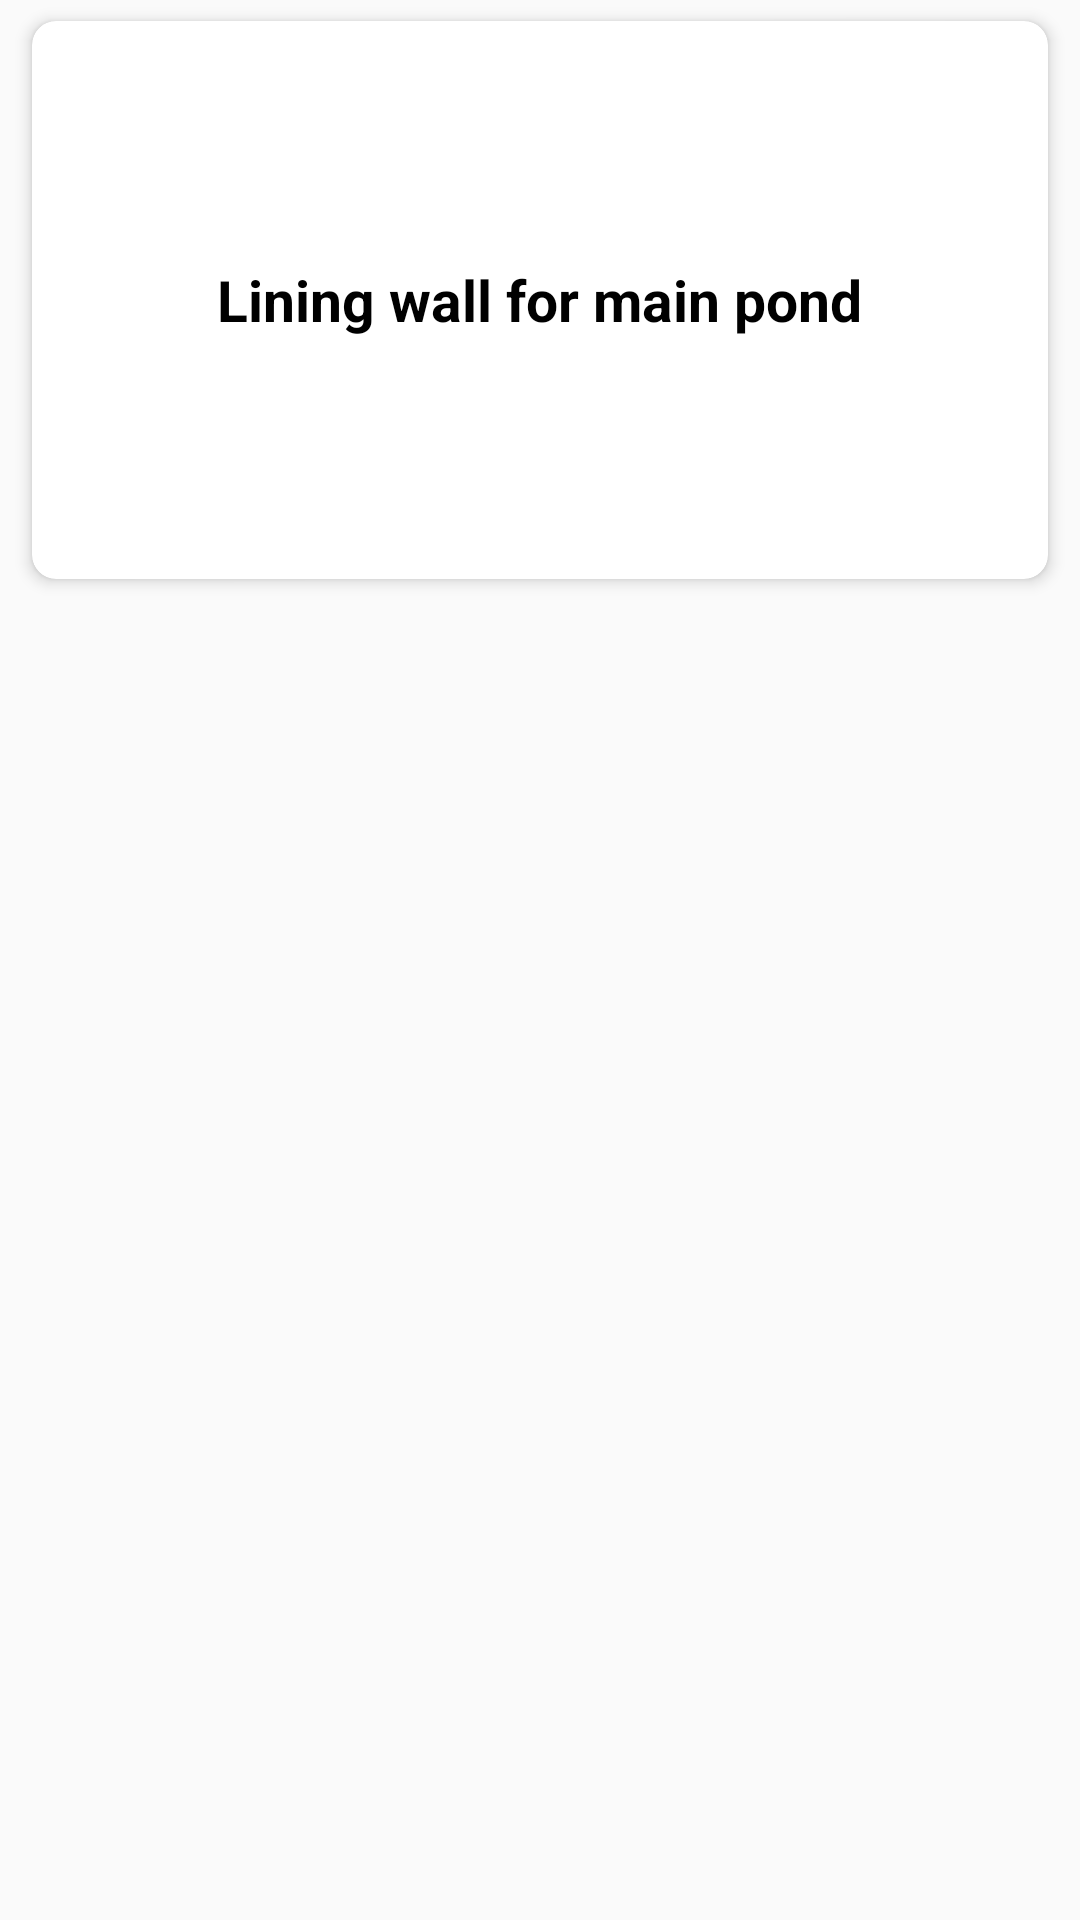

Produce the Android XML layout that renders to this screen, including the resource entries it uses.
<!-- AndroidManifest.xml: application theme AppTheme -->
<!-- res/layout/tanks_ponds_title_adapter.xml -->
<?xml version="1.0" encoding="utf-8"?>
<layout>
    <data>
        <variable
            name="adapter"
            type="com.nic.MITank.adapter.TanksPondsTitleAdapter" />
    </data>
<LinearLayout xmlns:android="http://schemas.android.com/apk/res/android"
    xmlns:app="http://schemas.android.com/apk/res-auto"
    android:orientation="vertical"
    android:layout_width="match_parent"
    android:layout_height="wrap_content">

    <androidx.cardview.widget.CardView
        android:id="@+id/card_view"
        android:layout_width="match_parent"
        android:layout_height="200dp"
        app:cardElevation="3dp"
        android:layout_marginLeft="5dp"
        android:layout_marginRight="5dp"
        android:layout_marginBottom="5dp"
        app:cardUseCompatPadding="true"
        android:background="#FFF"
        app:cardCornerRadius="8dp">

        <RelativeLayout
            android:id="@+id/rlimg"
            android:layout_width="match_parent"
            android:layout_height="wrap_content"
            android:layout_gravity="center">


            <TextView
                android:id="@+id/tvtitle"
                android:layout_width="wrap_content"
                android:layout_height="wrap_content"
                android:layout_centerInParent="true"
                android:text="Lining wall for main pond"
                android:textAlignment="center"
                android:textStyle="bold"
                android:textColor="@android:color/black"
                android:textSize="19dp" />


        </RelativeLayout>

    </androidx.cardview.widget.CardView>

</LinearLayout>
</layout>
<!-- resources referenced by this layout -->
<resources>
  <style name="AppTheme" parent="Theme.AppCompat.Light.DarkActionBar">
          
          <item name="colorPrimary">@color/colorPrimary</item>
          <item name="colorPrimaryDark">@color/colorPrimaryDark</item>
          <item name="colorAccent">@color/colorAccent</item>
          <item name="windowActionBar">false</item>
          <item name="windowNoTitle">true</item>
      </style>
  <color name="colorPrimary">#377EFA</color>
  <color name="colorPrimaryDark">#0042b4</color>
  <color name="colorAccent">#377EFA</color>
</resources>
